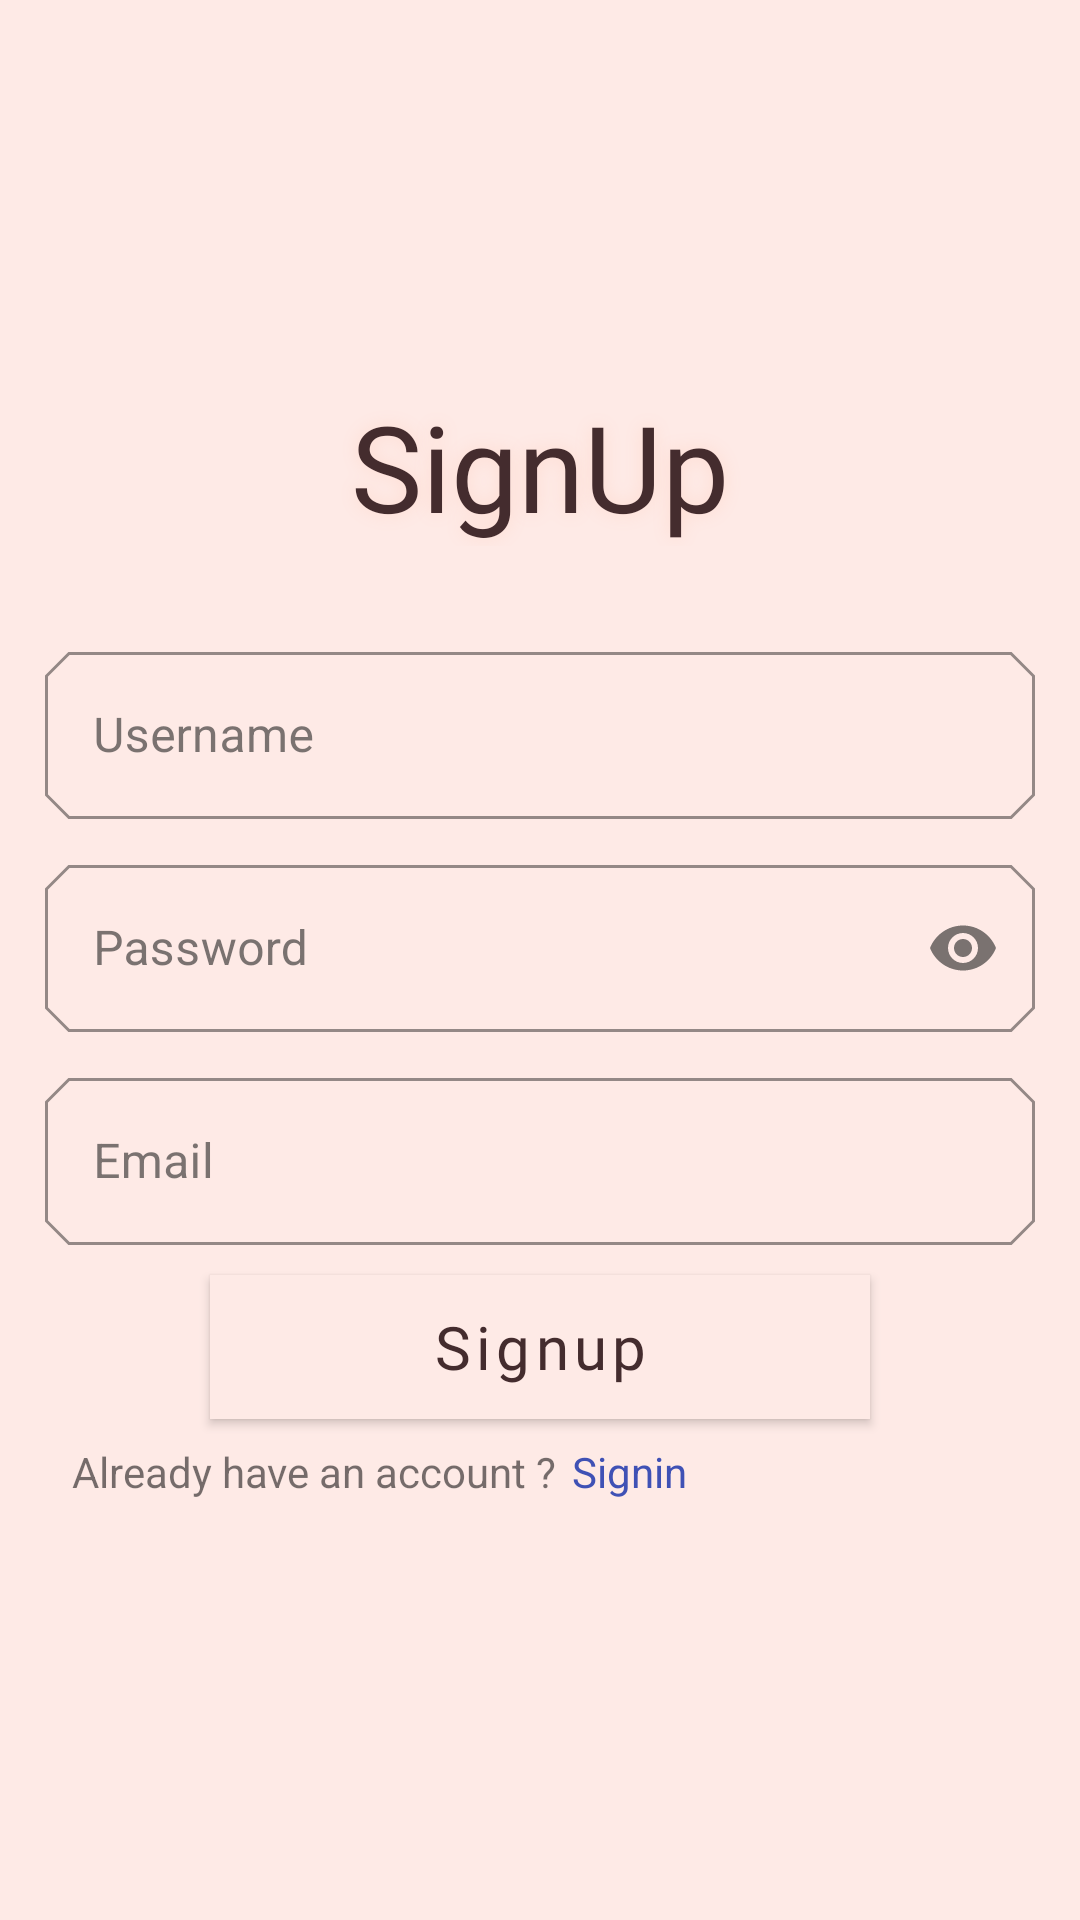

Produce the Android XML layout that renders to this screen, including the resource entries it uses.
<!-- AndroidManifest.xml: application theme MyTheme -->
<!-- res/layout/activity_shop_owner_sign_up.xml -->
<?xml version="1.0" encoding="utf-8"?>
<LinearLayout
    xmlns:android="http://schemas.android.com/apk/res/android"
    xmlns:app="http://schemas.android.com/apk/res-auto"
    xmlns:tools="http://schemas.android.com/tools"
    android:layout_width="match_parent"
    android:layout_height="match_parent"
    tools:context=".ShopOwnerSignUp"
    android:background="@color/myPrimary"
    android:gravity="center"
    android:orientation="vertical">

    <TextView
        android:layout_width="match_parent"
        android:layout_height="wrap_content"
        android:text="@string/signup_text_view"
        android:textSize="40sp"
        android:fontFamily="@font/aquarium"
        android:textColor="@color/colorAccent"
        android:gravity="center"
        android:layout_marginBottom="30dp"
        android:shadowDx="0"
        android:shadowDy="0"
        android:shadowRadius="15"
        android:shadowColor="@color/colorPrimaryDark"

        />



    <com.google.android.material.textfield.TextInputLayout
        style="@style/Widget.MaterialComponents.TextInputLayout.OutlinedBox"
        android:layout_width="match_parent"
        android:layout_height="wrap_content"
        android:hint="@string/sign_up_username"
        app:endIconMode="clear_text"
        android:elevation="10dp"
        app:boxStrokeColor="@color/textFieldStroke"
        app:hintTextColor="@color/colorAccent"
        android:layout_marginBottom="10dp"
        android:layout_marginRight="15dp"
        android:layout_marginLeft="15dp"
        tools:targetApi="lollipop">

        <com.google.android.material.textfield.TextInputEditText
            android:id="@+id/sign_up_username_edit_text"
            android:layout_width="match_parent"
            android:layout_height="wrap_content"
            android:inputType="text"
            />

    </com.google.android.material.textfield.TextInputLayout>

    <com.google.android.material.textfield.TextInputLayout
        style="@style/Widget.MaterialComponents.TextInputLayout.OutlinedBox"
        android:layout_width="match_parent"
        android:layout_height="wrap_content"
        android:hint="@string/sign_up_password"
        app:endIconMode="password_toggle"
        app:boxStrokeColor="@color/textFieldStroke"
        app:hintTextColor="@color/colorAccent"
        android:elevation="10dp"
        android:layout_marginBottom="10dp"
        android:layout_marginRight="15dp"
        android:layout_marginLeft="15dp"
        tools:targetApi="lollipop">

        <com.google.android.material.textfield.TextInputEditText
            android:id="@+id/sign_up_password_edit_text"
            android:layout_width="match_parent"
            android:layout_height="wrap_content"
            android:inputType="textPassword"
            />

    </com.google.android.material.textfield.TextInputLayout>

    <com.google.android.material.textfield.TextInputLayout
        style="@style/Widget.MaterialComponents.TextInputLayout.OutlinedBox"
        android:layout_width="match_parent"
        android:layout_height="wrap_content"
        android:hint="@string/sign_up_email"
        app:endIconMode="clear_text"
        app:boxStrokeColor="@color/textFieldStroke"
        app:hintTextColor="@color/colorAccent"
        android:elevation="10dp"
        android:layout_marginBottom="10dp"
        android:layout_marginRight="15dp"
        android:layout_marginLeft="15dp"
        tools:targetApi="lollipop">

        <com.google.android.material.textfield.TextInputEditText
            android:id="@+id/sign_up_email_edit_text"
            android:layout_width="match_parent"
            android:layout_height="wrap_content"
            android:inputType="text"
            />

    </com.google.android.material.textfield.TextInputLayout>

    <com.google.android.material.button.MaterialButton
        android:id="@+id/sign_up_button"
        style="@style/Widget.MaterialComponents.Button"
        android:layout_width="match_parent"
        android:layout_height="wrap_content"
        android:layout_marginLeft="70dp"
        android:layout_marginRight="70dp"
        android:layout_marginBottom="8dp"
        android:background="@color/colorPrimaryDark"
        android:elevation="10dp"
        android:text="Signup"
        android:fontFamily="@font/aquarium"
        android:textColor="@color/colorAccent"
        android:textSize="20sp"
        app:cornerRadius="10dp"
        />

<LinearLayout
    android:layout_width="match_parent"
    android:layout_height="wrap_content">

    <TextView
        android:layout_width="wrap_content"
        android:layout_height="wrap_content"
        android:text="@string/already_have_an_account"
        android:layout_marginLeft="24dp"/>
    <TextView
        android:id="@+id/sign_in_text_view"
        android:layout_width="60dp"
        android:layout_height="30dp"
        android:text="@string/signin_text_view"
        android:layout_marginLeft="5dp"
        android:clickable="true"
        android:textColor="@color/clickableTextView"
        />

</LinearLayout>

</LinearLayout>
<!-- resources referenced by this layout -->
<resources>
  <color name="clickableTextView">#3F51B5</color>
  <color name="colorAccent">#442C2E</color>
  <color name="colorPrimaryDark">#FEDBD0</color>
  <color name="myPrimary">#FEEAE6</color>
  <color name="textFieldStroke">#024F66</color>
  <string name="already_have_an_account">Already have an account ?</string>
  <string name="sign_up_email">Email</string>
  <string name="sign_up_password">Password</string>
  <string name="sign_up_username">Username</string>
  <string name="signin_text_view">Signin</string>
  <string name="signup_text_view">SignUp</string>
  <style name="MyTheme" parent="Theme.MaterialComponents.Light.NoActionBar">
  
  
  
  
          <item name="colorPrimary">@color/colorPrimary</item>
          <item name="colorPrimaryDark">@color/colorPrimaryDark</item>
          <item name="colorAccent">@color/colorAccent</item>
          <item name="colorPrimaryVariant">#000000</item>
          <item name="colorOnPrimary">@color/colorPrimaryDark</item>
          <item name="colorSecondary">#2962FF</item>
          <item name="colorSecondaryVariant">#0039CB</item>
          <item name="colorOnSecondary">#FFFFFF</item>
          <item name="colorError">#F44336</item>
          <item name="colorOnError">#FFFFFF</item>
          <item name="colorSurface">#FFFFFF</item>
          <item name="colorOnSurface">#212121</item>
          <item name="android:colorBackground">@color/background</item>
          <item name="colorOnBackground">#212121</item>
  
  
          <item name="textAppearanceButton">@style/AppTextAppearance.Button</item>
  
  
          <item name="shapeAppearanceSmallComponent">@style/AppShapeAppearance.SmallComponent</item>
          <item name="shapeAppearanceMediumComponent">@style/AppShapeAppearance.MediumComponent</item>
      </style>
  <color name="colorPrimary">#FEEAE6</color>
  <color name="background">#FAFAFA</color>
  <style name="AppTextAppearance.Button" parent="TextAppearance.MaterialComponents.Button">
          <item name="android:textAllCaps">false</item>
      </style>
  <style name="AppShapeAppearance.SmallComponent" parent="ShapeAppearance.MaterialComponents.SmallComponent">
          <item name="cornerFamily">cut</item>
          <item name="cornerSize">8dp</item>
      </style>
  <style name="AppShapeAppearance.MediumComponent" parent="ShapeAppearance.MaterialComponents.MediumComponent">
          <item name="cornerFamily">cut</item>
          <item name="cornerSize">8dp</item>
      </style>
</resources>
